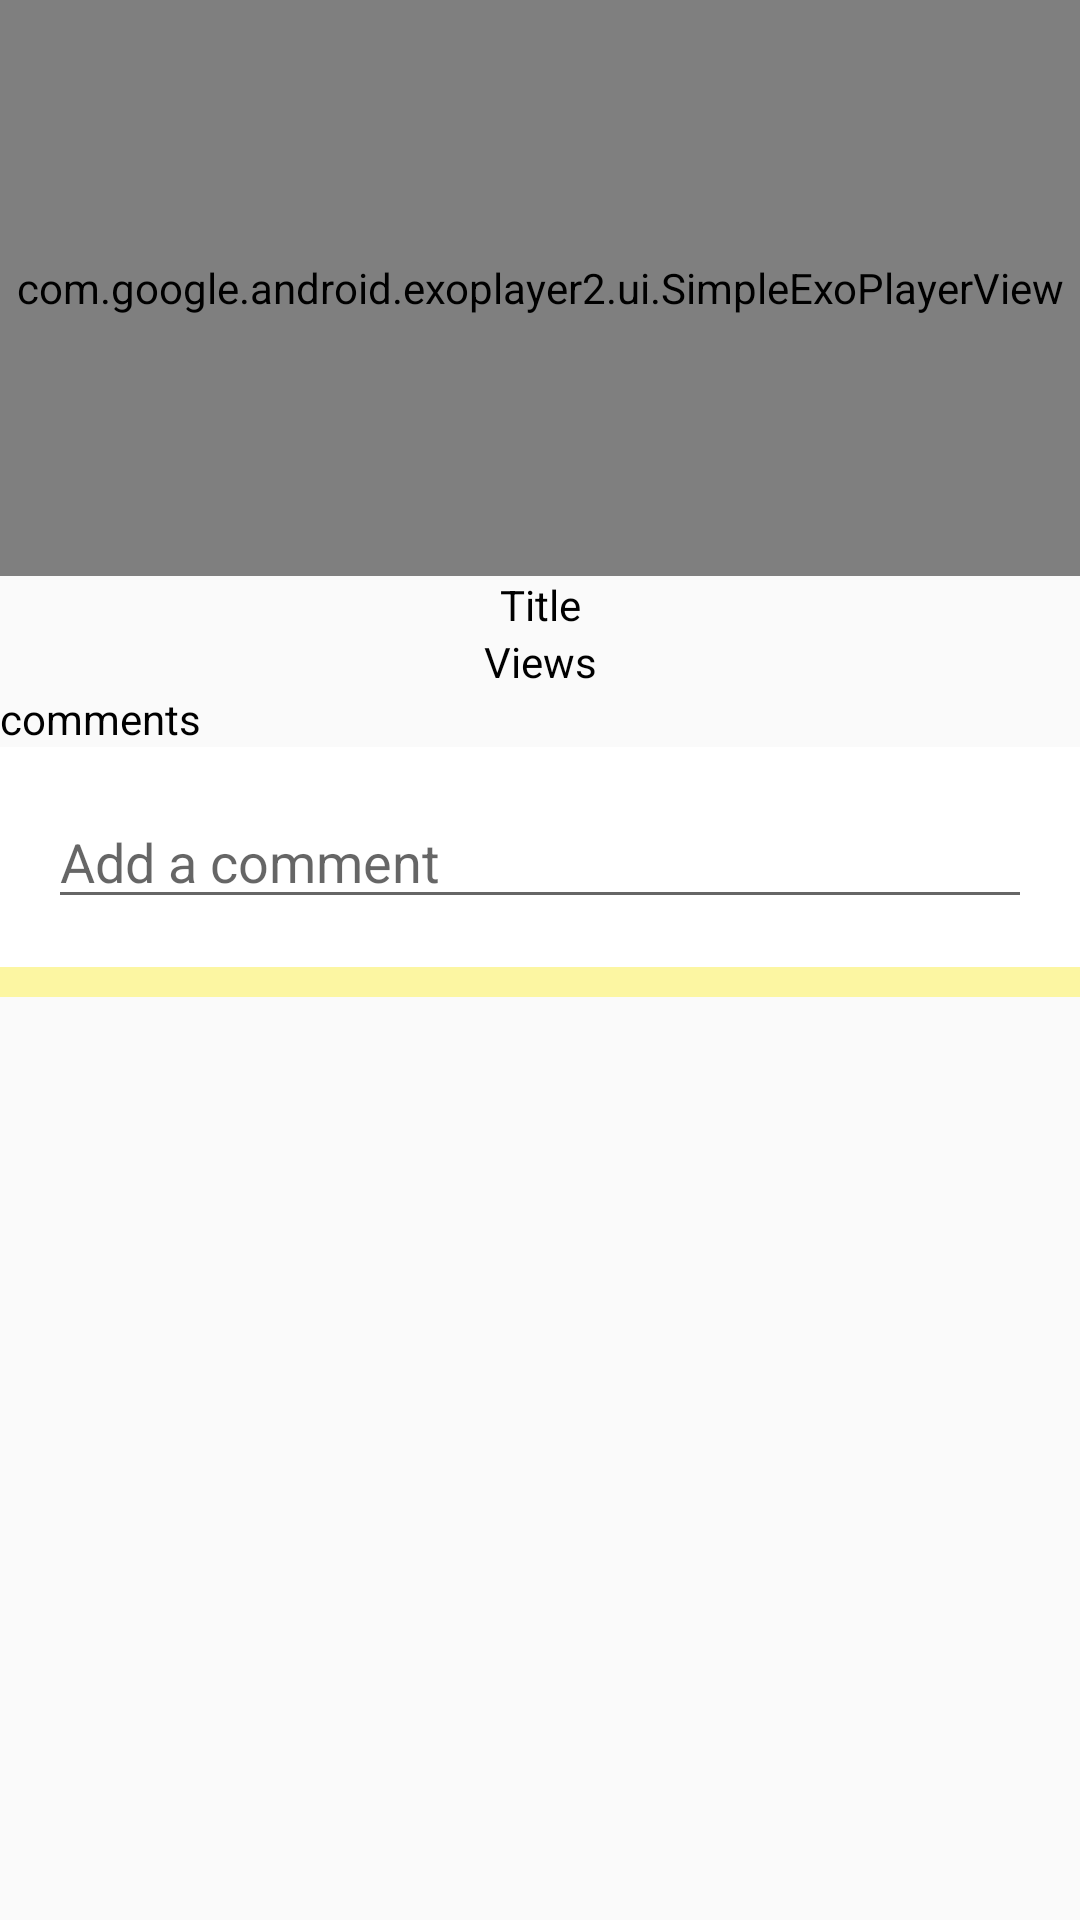

Produce the Android XML layout that renders to this screen, including the resource entries it uses.
<!-- AndroidManifest.xml: application theme AppTheme -->
<!-- res/layout/activity_view_single_item.xml -->
<?xml version="1.0" encoding="utf-8"?>
<LinearLayout xmlns:android="http://schemas.android.com/apk/res/android"
    xmlns:tools="http://schemas.android.com/tools"
    android:id="@+id/activity_view_single_vlog"
    android:layout_width="match_parent"
    android:layout_height="fill_parent"
    android:orientation="vertical"
    android:weightSum="1"
    tools:context=".Activities.ViewSingleItem">

    <ScrollView
        android:layout_width="match_parent"
        android:layout_height="wrap_content">

        <LinearLayout
            android:layout_width="match_parent"
            android:layout_height="wrap_content"
            android:orientation="vertical">
            
            
            
            

            <com.google.android.exoplayer2.ui.SimpleExoPlayerView xmlns:android="http://schemas.android.com/apk/res/android"
                android:id="@+id/viewsingleVlog"
                android:layout_width="match_parent"
                android:layout_height="192dp" />

            <TextView
                android:id="@+id/viewsingleVlogTitle"
                android:layout_width="match_parent"
                android:layout_height="wrap_content"
                android:gravity="center"
                android:text="Title"
                android:textColor="@color/black" />

            <TextView
                android:id="@+id/viewsingleVlogViews"
                android:layout_width="match_parent"
                android:layout_height="wrap_content"
                android:gravity="center"
                android:text="Views"
                android:textColor="@color/black" />


            <TextView
                android:id="@+id/viewsingleVlogComments"
                android:layout_width="match_parent"
                android:layout_height="wrap_content"
                android:gravity="left"
                android:text="comments"
                android:textColor="@color/black" />

            <RelativeLayout
                android:id="@+id/form"
                android:layout_width="match_parent"
                android:layout_height="wrap_content"
                android:layout_alignParentLeft="true"
                android:background="@android:color/white"
                android:padding="16dp">

                <EditText
                    android:id="@+id/chat_editText"
                    android:layout_width="match_parent"
                    android:layout_height="wrap_content"
                    android:layout_alignParentLeft="true"
                    android:layout_alignParentRight="true"
                    android:hint="Add a comment"
                    android:inputType="text" />

            </RelativeLayout>

        </LinearLayout>


    </ScrollView>
    <ListView
        android:id="@+id/comments_listView"
        android:layout_width="match_parent"
        android:layout_height="wrap_content"
        android:animateLayoutChanges="true"
        android:padding="5dp"
        android:background="@color/victor_color"
        android:clipToPadding="false"
        android:divider="@android:color/transparent"
        android:dividerHeight="5dp"
        android:listSelector="@android:color/transparent"
        android:scrollbars="vertical"
        android:stackFromBottom="false">
        

    </ListView>


</LinearLayout>
<!-- resources referenced by this layout -->
<resources>
  <color name="black">#000</color>
  <color name="victor_color">#5affee00</color>
  <style name="AppTheme" parent="Theme.AppCompat.Light.DarkActionBar">
          
          <item name="colorPrimary">@color/colorPrimary</item>
          <item name="colorPrimaryDark">@color/colorPrimaryDark</item>
          <item name="colorAccent">@color/colorAccent</item>
      </style>
  <color name="colorPrimary">#3F51B5</color>
  <color name="colorPrimaryDark">#303F9F</color>
  <color name="colorAccent">#FF4081</color>
</resources>
